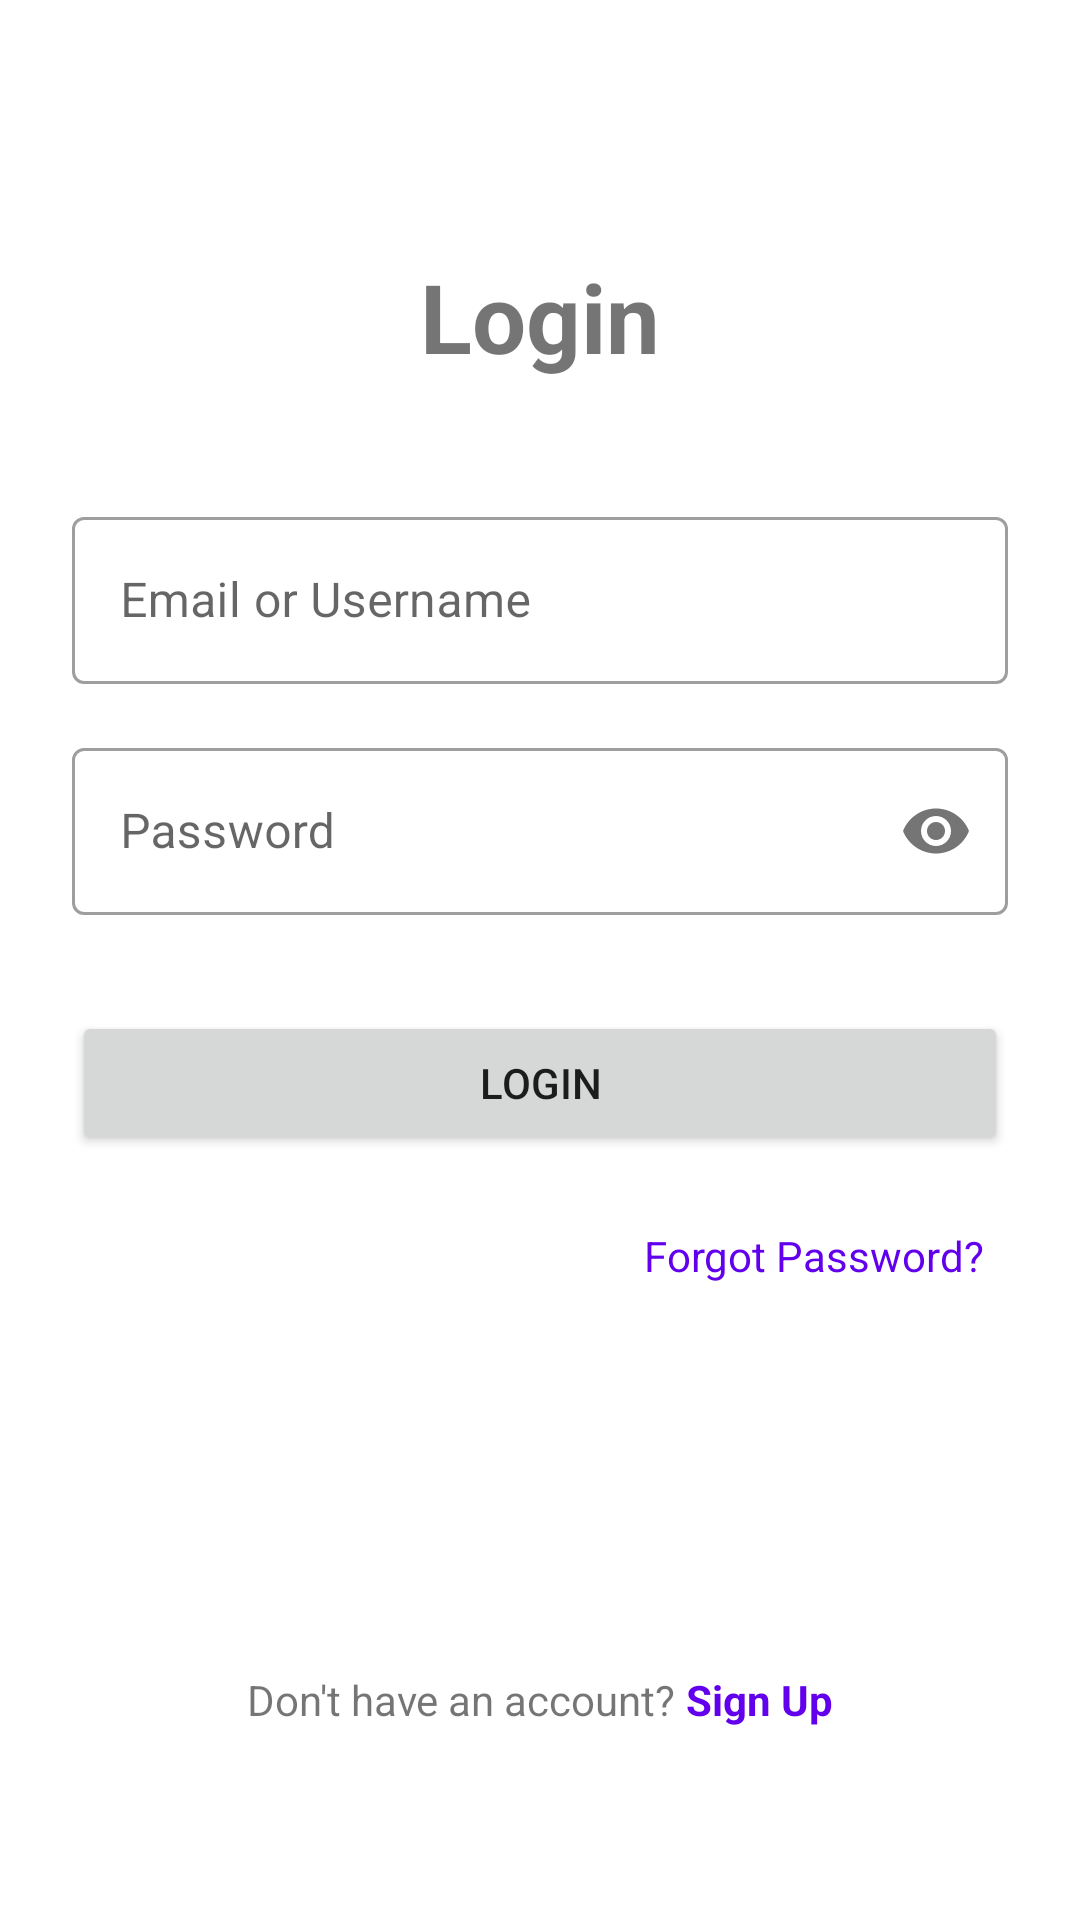

Android layout source for this screen:
<!-- AndroidManifest.xml: application theme Theme.KeiCal -->
<!-- res/layout/activity_login.xml -->
<?xml version="1.0" encoding="utf-8"?>
<androidx.constraintlayout.widget.ConstraintLayout xmlns:android="http://schemas.android.com/apk/res/android"
    xmlns:app="http://schemas.android.com/apk/res-auto"
    xmlns:tools="http://schemas.android.com/tools"
    android:layout_width="match_parent"
    android:layout_height="match_parent"
    android:padding="24dp"
    tools:context="main.LoginActivity">

    <TextView
        android:id="@+id/loginTitleTextView"
        android:layout_width="wrap_content"
        android:layout_height="wrap_content"
        android:text="Login"
        android:textSize="32sp"
        android:textStyle="bold"
        app:layout_constraintTop_toTopOf="parent"
        app:layout_constraintStart_toStartOf="parent"
        app:layout_constraintEnd_toEndOf="parent"
        android:layout_marginTop="60dp" />

    <com.google.android.material.textfield.TextInputLayout
        android:id="@+id/usernameInputLayout"
        style="@style/Widget.MaterialComponents.TextInputLayout.OutlinedBox"
        android:layout_width="0dp"
        android:layout_height="wrap_content"
        android:layout_marginTop="40dp"
        app:layout_constraintTop_toBottomOf="@id/loginTitleTextView"
        app:layout_constraintStart_toStartOf="parent"
        app:layout_constraintEnd_toEndOf="parent"
        android:hint="Email or Username">

        <com.google.android.material.textfield.TextInputEditText
            android:id="@+id/usernameEditText"
            android:layout_width="match_parent"
            android:layout_height="wrap_content"
            android:inputType="textEmailAddress"
            android:maxLines="1" />
    </com.google.android.material.textfield.TextInputLayout>

    <com.google.android.material.textfield.TextInputLayout
        android:id="@+id/passwordInputLayout"
        style="@style/Widget.MaterialComponents.TextInputLayout.OutlinedBox"
        android:layout_width="0dp"
        android:layout_height="wrap_content"
        android:layout_marginTop="16dp"
        app:layout_constraintTop_toBottomOf="@id/usernameInputLayout"
        app:layout_constraintStart_toStartOf="parent"
        app:layout_constraintEnd_toEndOf="parent"
        android:hint="Password"
        app:passwordToggleEnabled="true">

        <com.google.android.material.textfield.TextInputEditText
            android:id="@+id/passwordEditText"
            android:layout_width="match_parent"
            android:layout_height="wrap_content"
            android:inputType="textPassword"
            android:maxLines="1" />
    </com.google.android.material.textfield.TextInputLayout>

    <Button
        android:id="@+id/loginButton"
        android:layout_width="0dp"
        android:layout_height="wrap_content"
        android:text="Login"
        android:paddingTop="12dp"
        android:paddingBottom="12dp"
        android:layout_marginTop="32dp"
        app:layout_constraintTop_toBottomOf="@id/passwordInputLayout"
        app:layout_constraintStart_toStartOf="parent"
        app:layout_constraintEnd_toEndOf="parent" />

    <TextView
        android:id="@+id/forgotPasswordTextView"
        android:layout_width="wrap_content"
        android:layout_height="wrap_content"
        android:text="Forgot Password?"
        android:layout_marginTop="16dp"
        android:textColor="?attr/colorPrimary"
        app:layout_constraintTop_toBottomOf="@id/loginButton"
        app:layout_constraintEnd_toEndOf="parent"
        android:clickable="true"
        android:focusable="true"
        android:padding="8dp"/>

    <LinearLayout
        android:id="@+id/signUpPromptLayout"
        android:layout_width="wrap_content"
        android:layout_height="wrap_content"
        android:orientation="horizontal"
        app:layout_constraintBottom_toBottomOf="parent"
        app:layout_constraintStart_toStartOf="parent"
        app:layout_constraintEnd_toEndOf="parent"
        android:layout_marginBottom="32dp"
        android:padding="8dp">

        <TextView
            android:id="@+id/noAccountTextView"
            android:layout_width="wrap_content"
            android:layout_height="wrap_content"
            android:text="Don't have an account? "/>

        <TextView
            android:id="@+id/signUpTextView"
            android:layout_width="wrap_content"
            android:layout_height="wrap_content"
            android:text="Sign Up"
            android:textColor="?attr/colorPrimary"
            android:textStyle="bold"
            android:clickable="true"
            android:focusable="true"/>
    </LinearLayout>

</androidx.constraintlayout.widget.ConstraintLayout>
<!-- resources referenced by this layout -->
<resources>
  <style name="Theme.KeiCal" parent="Theme.MaterialComponents.DayNight.DarkActionBar">
          
          <item name="colorPrimary">@color/purple_500</item>
          <item name="colorPrimaryVariant">@color/purple_700</item>
          <item name="colorOnPrimary">@color/white</item>
          
          <item name="colorSecondary">@color/teal_200</item>
          <item name="colorSecondaryVariant">@color/teal_700</item>
          <item name="colorOnSecondary">@color/black</item>
          
          <item name="android:statusBarColor">?attr/colorPrimaryVariant</item>
          
      </style>
  <!-- not gathered from this repository: default colours our renderer supplied (Android Studio template values) -->
  <color name="purple_500">#FF6200EE</color>
  <color name="purple_700">#FF3700B3</color>
  <color name="teal_200">#FF03DAC5</color>
  <color name="teal_700">#FF018786</color>
  <color name="black">#FF000000</color>
  <color name="white">#FFFFFFFF</color>
</resources>
